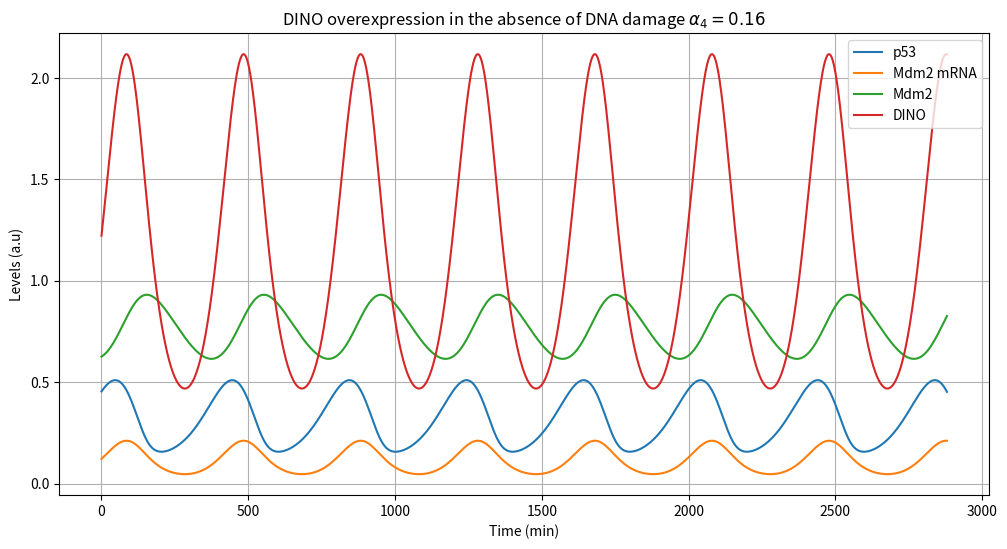

The script that saved this image:
# -*- coding: utf-8 -*-
"""
Created on Fri Jul 18 21:12:13 2025

[redacted]
"""

import numpy as np
from scipy.integrate import odeint
import matplotlib.pyplot as plt

k2_homeo = 0.048
k7_homeo = 0.0048

k1 = 0.024
k2 = 0.048
k3 = 0.1
k4 = 0.016
k5 = 0.016
k6 = 0.032
k7 = 0.0048
k8 = 0.16
k9 = 0.016
k10 = 10

def odes(variables,time, k1, k2, k3, k4, k5, k6, k7, k8, k9, k10):
    p, m, M, D = variables
    
    dpdt = k1 - k2 * M * (p / (k3 + p)) * (k10 / (D + k10))
    dmdt = k4 * p**2 - k5 * m
    dMdt = k6 * m - k7 * M
    dDdt = k8 * p**2 - k9 * D
    
    return [dpdt, dmdt, dMdt, dDdt]

# Initial conditions
x0 = [0, 0, 0, 0]
time_h = np.linspace(0,10000,10000)

x_h= odeint(odes, x0, time_h, args=(k1, k2_homeo, k3, k4, k5, k6, k7_homeo, k8, k9, k10))
p = x_h[:,0]
m = x_h[:,1]
M = x_h[: ,2]
D = x_h[:,3]
x0[0] = p[9999]
x0[1] = m[9999]
x0[2] = M[9999]
x0[3] = D[9999]

time = np.linspace(0,2880,1440)
x = odeint(odes, x0, time, args=(k1, k2, k3, k4, k5, k6, k7, k8, k9, k10))

plt.figure(figsize=(12, 6))
plt.plot(time, x[:, 0], '-', label='p53')
plt.plot(time, x[:, 1], '-', label='Mdm2 mRNA')
plt.plot(time, x[:, 2], '-', label='Mdm2')
plt.plot(time, x[:, 3], '-', label='DINO')
plt.legend()
plt.xlabel('Time (min)')
plt.ylabel('Levels (a.u)')
plt.title(r'DINO overexpression in the absence of DNA damage $\alpha_4 = 0.16$')
plt.grid(True)
plt.show()